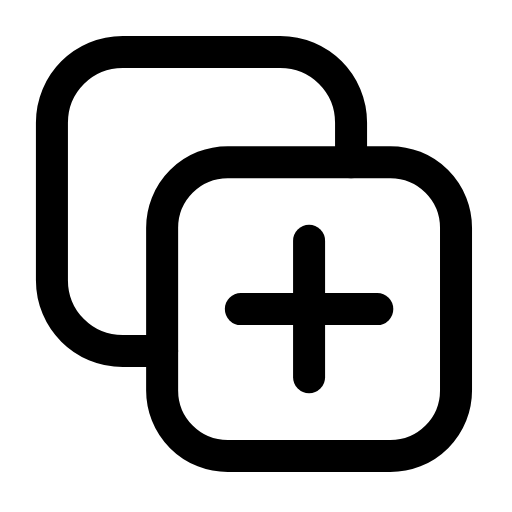
t = 0.00 s
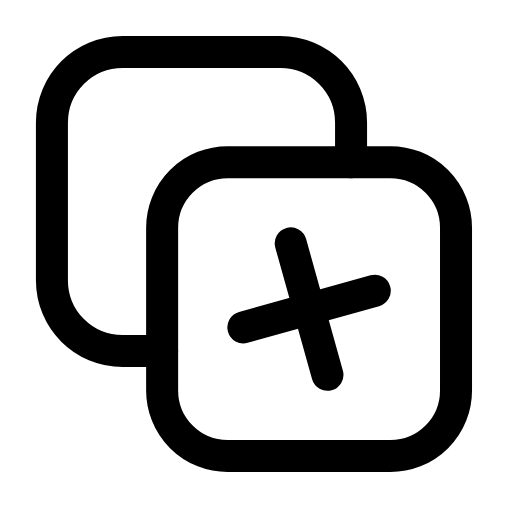
t = 0.16 s
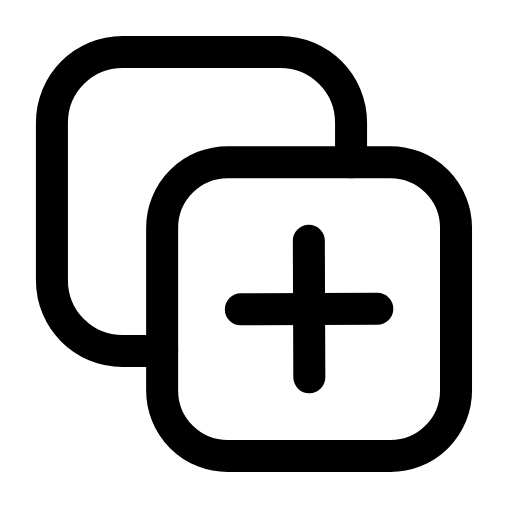
t = 0.47 s
t = 0.68 s: frame unchanged from t = 0.00 s, image omitted
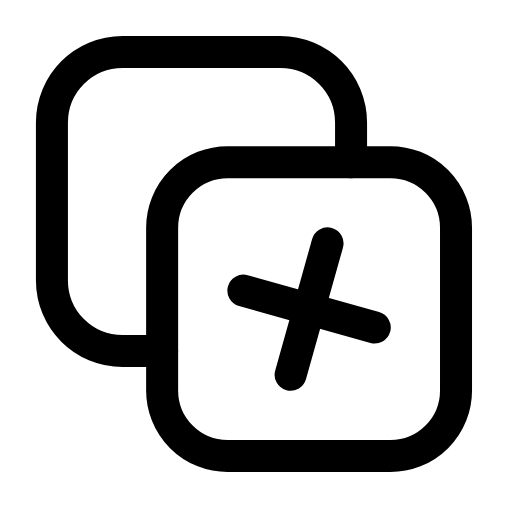
t = 0.95 s
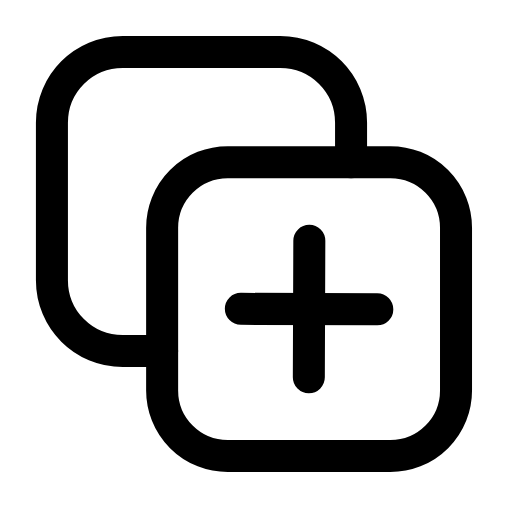
t = 1.16 s

The animated SVG that drew these frames (rendered in a browser with its animation timeline set to each time). Animation: 1 SMIL element (animateTransform=1); one cycle of 1.40 s, repeats indefinitely.

<svg xmlns="http://www.w3.org/2000/svg" width="24" height="24" viewBox="0 0 24 24" fill="none"><g transform="translate(-2.732 -2.732) scale(1.23)"><rect stroke="currentColor" stroke-width="1.22" stroke-linecap="round" stroke-linejoin="round" fill="none" x="8.4" y="8.4" width="11.2" height="11.2" rx="2.5"></rect><path stroke="currentColor" stroke-width="1.22" stroke-linecap="round" stroke-linejoin="round" fill="none" d="M8.4 15.6L6.9 15.6C5.4 15.6 4.2 14.4 4.2 12.9L4.2 6.9C4.2 5.4 5.4 4.2 6.9 4.2L12.9 4.2C14.4 4.2 15.6 5.4 15.6 6.9L15.6 8.4"></path><g><animateTransform attributeName="transform" type="rotate" values="0 14 14;90 14 14;90 14 14;0 14 14;0 14 14" keyTimes="0;0.45;0.6;0.9;1" dur="1.4s" repeatCount="indefinite" calcMode="spline" keySplines="0.16 1 0.3 1;0.16 1 0.3 1;0.16 1 0.3 1;0.16 1 0.3 1"/><line stroke="currentColor" stroke-width="1.22" stroke-linecap="round" stroke-linejoin="round" fill="none" x1="14" y1="11.4" x2="14" y2="16.6"></line><line stroke="currentColor" stroke-width="1.22" stroke-linecap="round" stroke-linejoin="round" fill="none" x1="11.4" y1="14" x2="16.6" y2="14"></line></g></g></svg>
